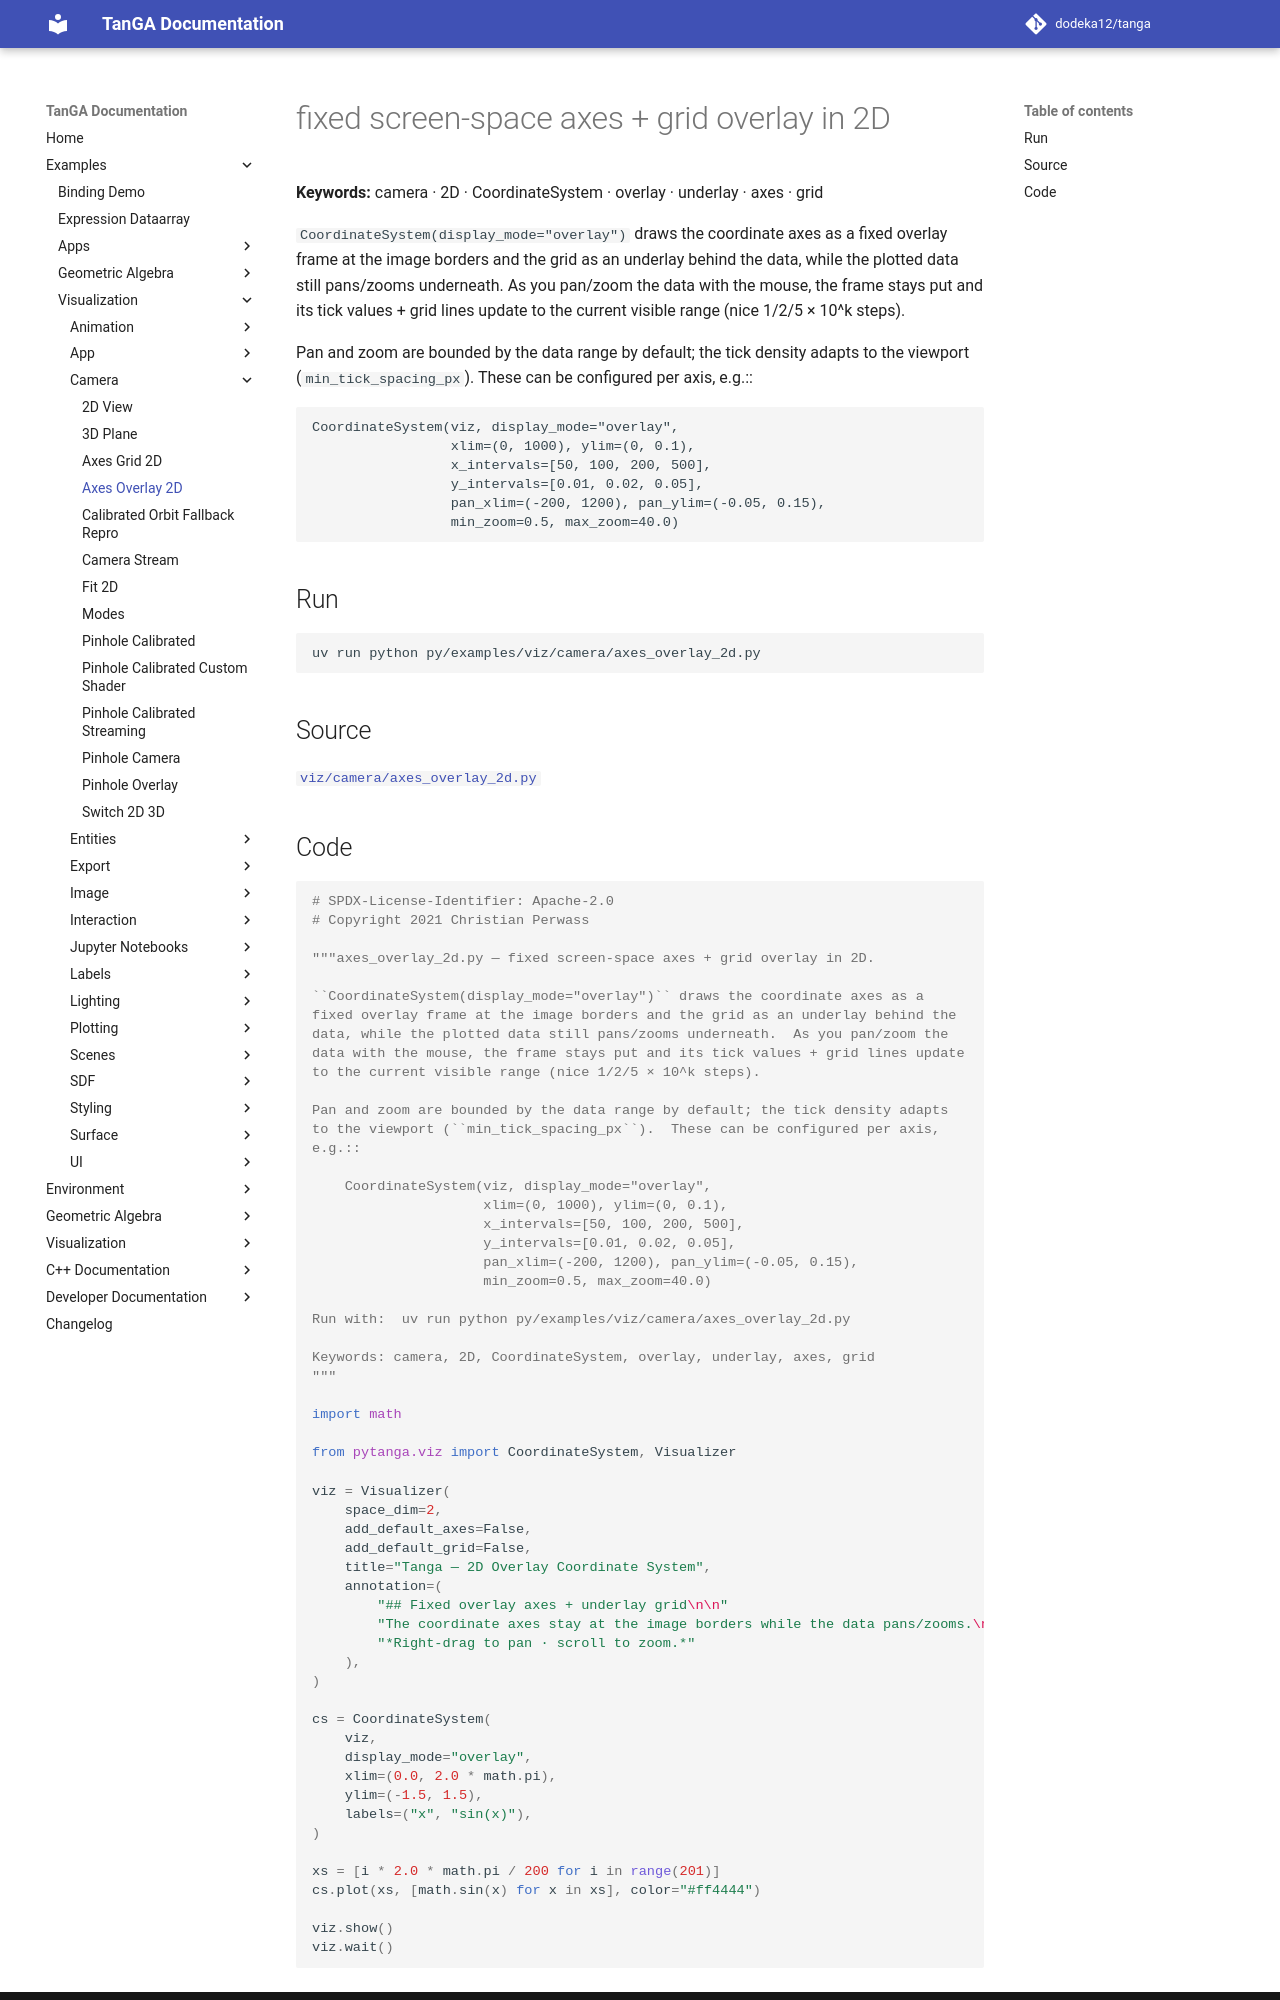

repository: dodeka12/tanga · page: v2.26.1-rc1/py/examples/viz/camera/axes_overlay_2d/index.html · generator: mkdocs

# fixed screen-space axes + grid overlay in 2D

**Keywords:** camera · 2D · CoordinateSystem · overlay · underlay · axes · grid

`CoordinateSystem(display_mode="overlay")` draws the coordinate axes as a
fixed overlay frame at the image borders and the grid as an underlay behind the
data, while the plotted data still pans/zooms underneath.  As you pan/zoom the
data with the mouse, the frame stays put and its tick values + grid lines update
to the current visible range (nice 1/2/5 × 10^k steps).

Pan and zoom are bounded by the data range by default; the tick density adapts
to the viewport (`min_tick_spacing_px`).  These can be configured per axis,
e.g.::

    CoordinateSystem(viz, display_mode="overlay",
                     xlim=(0, 1000), ylim=(0, 0.1),
                     x_intervals=[50, 100, 200, 500],
                     y_intervals=[0.01, 0.02, 0.05],
                     pan_xlim=(-200, 1200), pan_ylim=(-0.05, 0.15),
                     min_zoom=0.5, max_zoom=40.0)

## Run

```bash
uv run python py/examples/viz/camera/axes_overlay_2d.py
```

## Source

[`viz/camera/axes_overlay_2d.py`](https://github.com/dodeka12/tanga/blob/main/py/examples/viz/camera/axes_overlay_2d.py)
